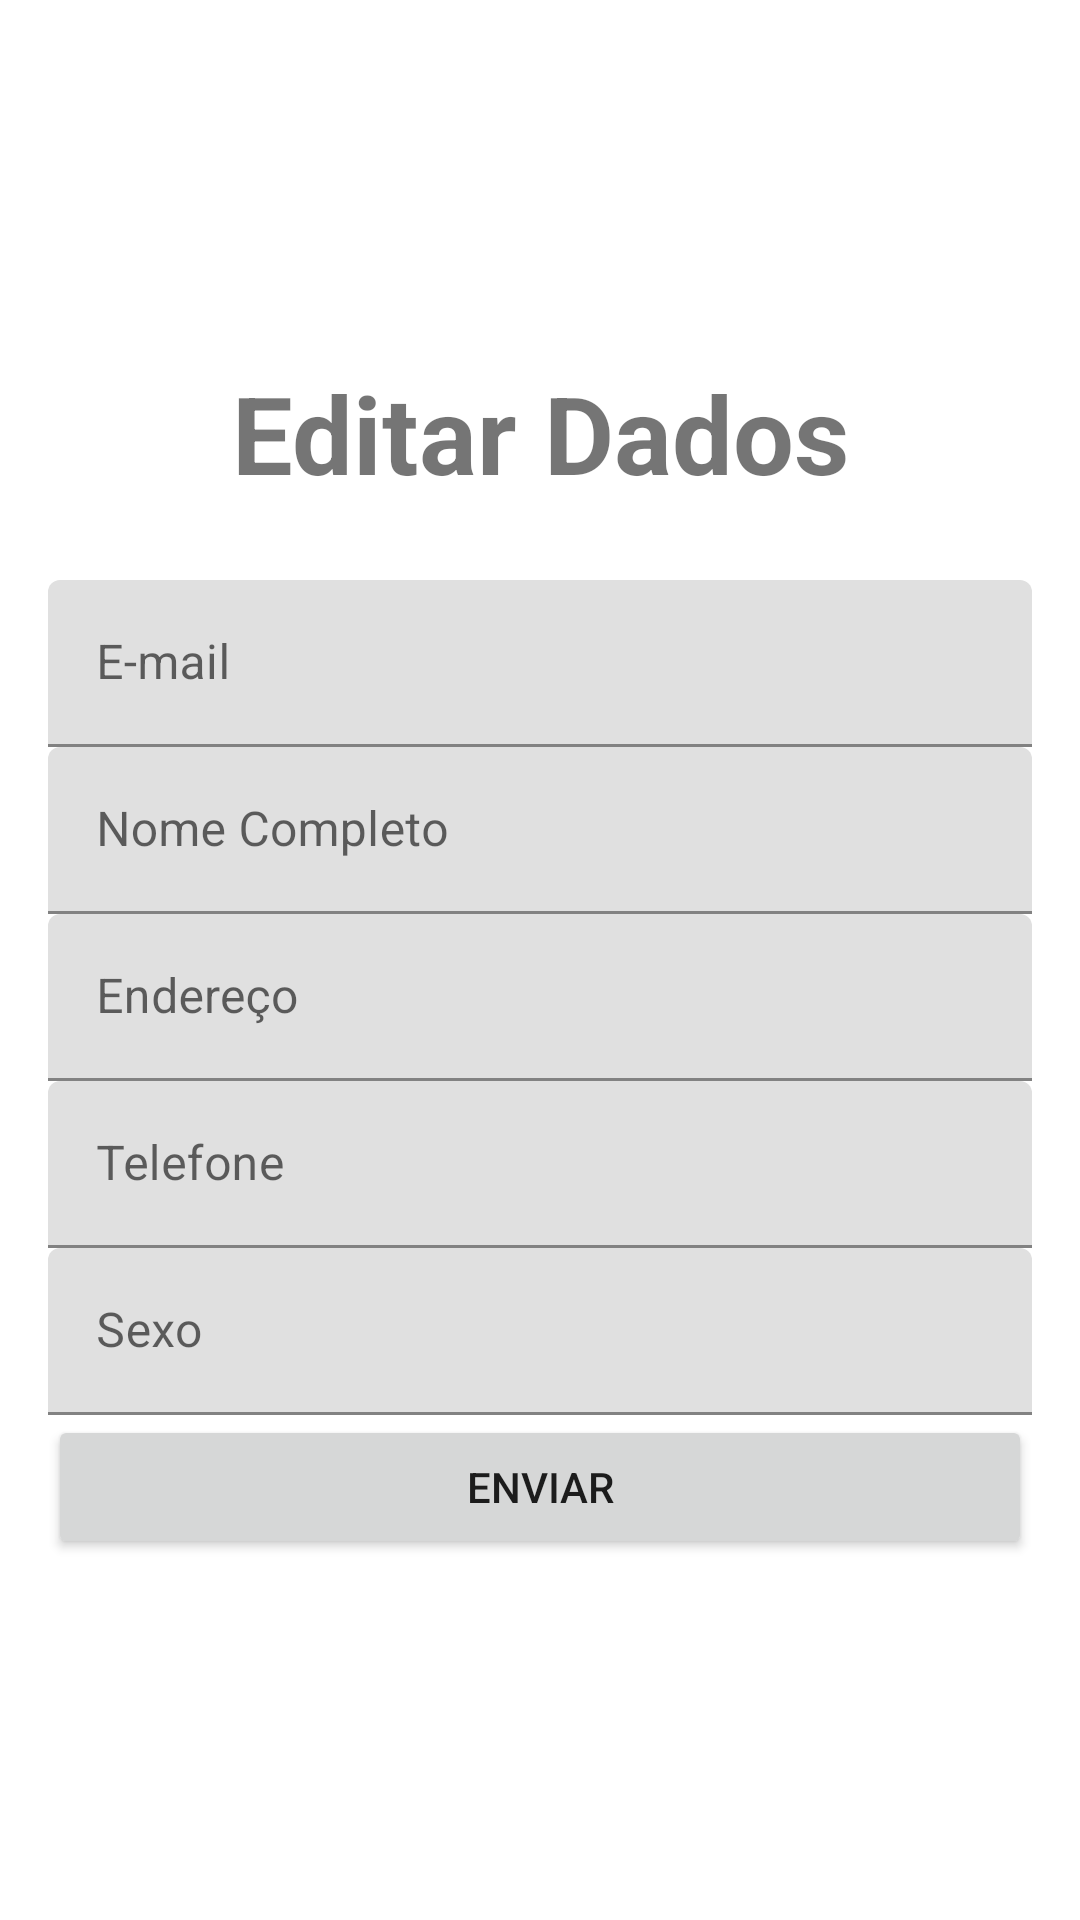

Android layout source for this screen:
<!-- AndroidManifest.xml: application theme Theme.CursoDadosPassandoActivity -->
<!-- res/layout/activity_main3.xml -->
<?xml version="1.0" encoding="utf-8"?>
<LinearLayout xmlns:android="http://schemas.android.com/apk/res/android"
    xmlns:app="http://schemas.android.com/apk/res-auto"
    xmlns:tools="http://schemas.android.com/tools"
    android:layout_width="match_parent"
    android:layout_height="match_parent"
    android:orientation="vertical"
    android:padding="16dp"
    android:gravity="center"
    tools:context=".MainActivity3">

    <TextView
        android:id="@+id/textView"
        android:layout_width="match_parent"
        android:layout_height="wrap_content"
        android:textAlignment="center"
        android:layout_marginBottom="25dp"
        android:textStyle="bold"
        android:textSize="36sp"
        android:text="Editar Dados" />

    <com.google.android.material.textfield.TextInputLayout
        android:layout_width="match_parent"
        android:layout_height="wrap_content">

        <com.google.android.material.textfield.TextInputEditText
            android:id="@+id/editEmailEdit"
            android:layout_width="match_parent"
            android:layout_height="wrap_content"
            android:hint="E-mail" />
    </com.google.android.material.textfield.TextInputLayout>

    <com.google.android.material.textfield.TextInputLayout
        android:layout_width="match_parent"
        android:layout_height="wrap_content">

        <com.google.android.material.textfield.TextInputEditText
            android:id="@+id/editNomeEdit"
            android:layout_width="match_parent"
            android:layout_height="wrap_content"
            android:hint="Nome Completo" />
    </com.google.android.material.textfield.TextInputLayout>

    <com.google.android.material.textfield.TextInputLayout
        android:layout_width="match_parent"
        android:layout_height="wrap_content">

        <com.google.android.material.textfield.TextInputEditText
            android:id="@+id/editAddressEdit"
            android:layout_width="match_parent"
            android:layout_height="wrap_content"
            android:hint="Endereço" />
    </com.google.android.material.textfield.TextInputLayout>

    <com.google.android.material.textfield.TextInputLayout
        android:layout_width="match_parent"
        android:layout_height="wrap_content">

        <com.google.android.material.textfield.TextInputEditText
            android:id="@+id/editPhoneEdit"
            android:layout_width="match_parent"
            android:layout_height="wrap_content"
            android:hint="Telefone" />
    </com.google.android.material.textfield.TextInputLayout>

    <com.google.android.material.textfield.TextInputLayout
        android:layout_width="match_parent"
        android:layout_height="wrap_content">

        <com.google.android.material.textfield.TextInputEditText
            android:id="@+id/editSexEdit"
            android:layout_width="match_parent"
            android:layout_height="wrap_content"
            android:hint="Sexo" />
    </com.google.android.material.textfield.TextInputLayout>


    <Button
        android:id="@+id/btnEnviar"
        android:layout_width="match_parent"
        android:layout_height="wrap_content"
        android:text="Enviar" />



</LinearLayout>
<!-- resources referenced by this layout -->
<resources>
  <style name="Theme.CursoDadosPassandoActivity" parent="Theme.MaterialComponents.DayNight.DarkActionBar">
          
          <item name="colorPrimary">@color/purple_500</item>
          <item name="colorPrimaryVariant">@color/purple_700</item>
          <item name="colorOnPrimary">@color/white</item>
          
          <item name="colorSecondary">@color/teal_200</item>
          <item name="colorSecondaryVariant">@color/teal_700</item>
          <item name="colorOnSecondary">@color/black</item>
          
          <item name="android:statusBarColor" tools:targetApi="l">?attr/colorPrimaryVariant</item>
          
      </style>
  <color name="purple_500">#FF7c7c</color>
  <color name="purple_700">#FF0000</color>
  <color name="white">#FFFFFFFF</color>
  <color name="teal_200">#FF03DAC5</color>
  <color name="teal_700">#FF018786</color>
  <color name="black">#FF000000</color>
</resources>
